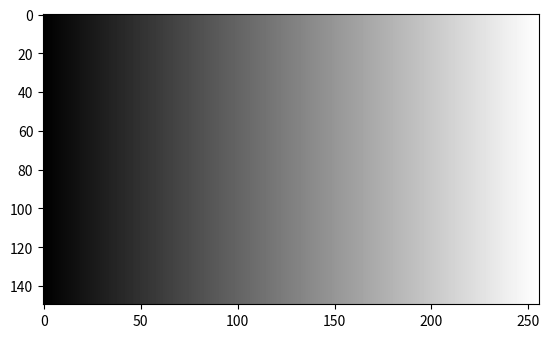

Here is the Python script that generated this plot:
# -*- coding: utf-8 -*-
"""
Created on Fri Feb  4 01:56:59 2022

[redacted]
"""

import numpy as np
import matplotlib.pyplot as plt

im = np.arange(256)

im = im[np.newaxis, :]

im = np.repeat(im, 150, axis=0)

# print(im.shape)

plt.imshow(im, cmap='gray')


plt.show()